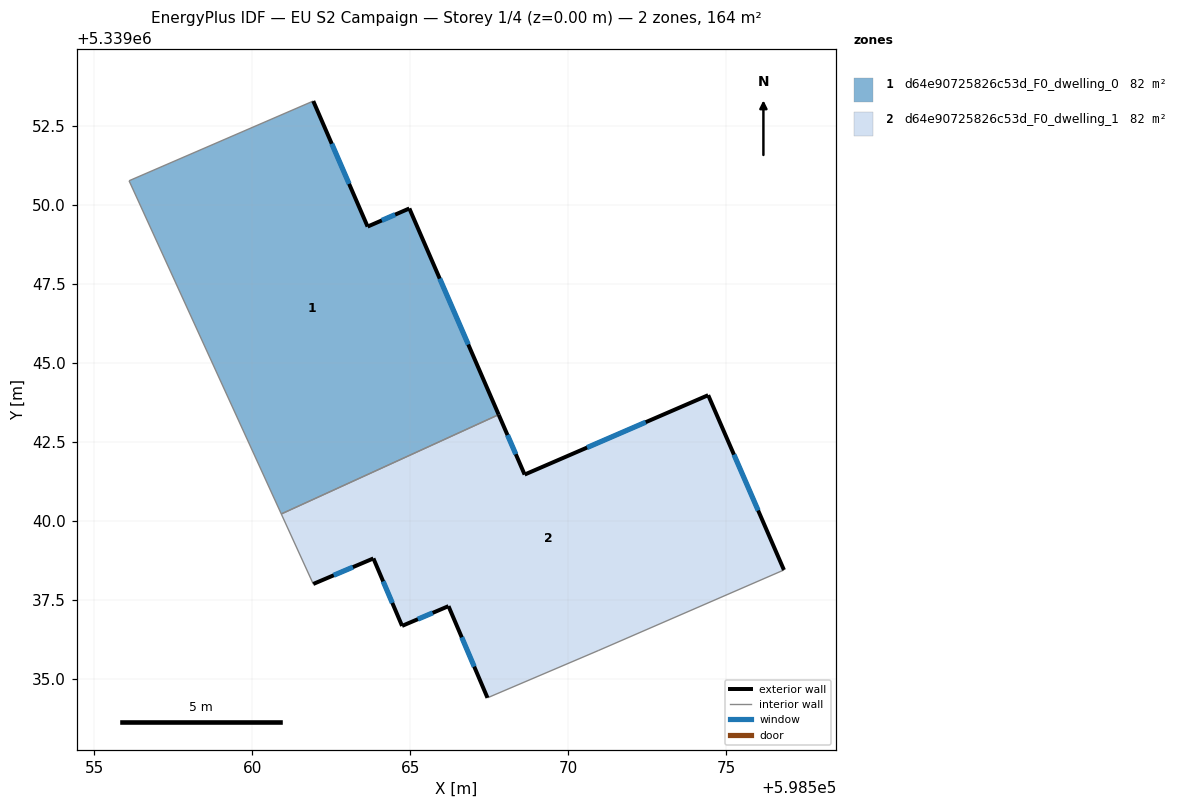
=== STOREY PLAN SPEC (per zone: floor XY polygon, exterior-wall plan segments, windows/doors) ===
zone 1: d64e90725826c53d_F0_dwelling_0  (82.1 m²)
  floor: (598564.97, 5339049.89) (598567.80, 5339043.37) (598560.92, 5339040.23) (598556.11, 5339050.77) (598561.93, 5339053.29) (598563.65, 5339049.32)
  exterior wall: (598564.97, 5339049.89) – (598563.65, 5339049.32)  [1.4 m]
    window: (598564.52, 5339049.70) – (598564.10, 5339049.52)  [0.4 m²]
  exterior wall: (598567.80, 5339043.37) – (598564.97, 5339049.89)  [7.1 m]
    window: (598566.83, 5339045.59) – (598565.93, 5339047.68)  [2.2 m²]
  exterior wall: (598563.65, 5339049.32) – (598561.93, 5339053.29)  [4.3 m]
    window: (598563.07, 5339050.67) – (598562.52, 5339051.94)  [1.3 m²]
  interior walls: 3
zone 2: d64e90725826c53d_F0_dwelling_1  (82.1 m²)
  floor: (598574.42, 5339043.99) (598576.82, 5339038.46) (598570.94, 5339035.91) (598567.44, 5339034.42) (598566.21, 5339037.32) (598564.74, 5339036.69) (598563.83, 5339038.83) (598561.93, 5339038.02) (598560.92, 5339040.23) (598567.80, 5339043.37) (598568.62, 5339041.48)
  exterior wall: (598564.74, 5339036.69) – (598566.21, 5339037.32)  [1.6 m]
    window: (598565.24, 5339036.90) – (598565.71, 5339037.10)  [0.5 m²]
  exterior wall: (598563.83, 5339038.83) – (598564.74, 5339036.69)  [2.3 m]
    window: (598564.14, 5339038.10) – (598564.43, 5339037.42)  [0.7 m²]
  exterior wall: (598561.93, 5339038.02) – (598563.83, 5339038.83)  [2.1 m]
    window: (598562.58, 5339038.29) – (598563.19, 5339038.55)  [0.6 m²]
  exterior wall: (598568.62, 5339041.48) – (598567.80, 5339043.37)  [2.1 m]
    window: (598568.34, 5339042.12) – (598568.07, 5339042.73)  [0.6 m²]
  exterior wall: (598574.42, 5339043.99) – (598568.62, 5339041.48)  [6.3 m]
    window: (598572.45, 5339043.13) – (598570.59, 5339042.33)  [1.9 m²]
  exterior wall: (598576.82, 5339038.46) – (598574.42, 5339043.99)  [6.0 m]
    window: (598576.00, 5339040.34) – (598575.24, 5339042.11)  [1.8 m²]
  exterior wall: (598566.21, 5339037.32) – (598567.44, 5339034.42)  [3.2 m]
    window: (598566.63, 5339036.33) – (598567.02, 5339035.40)  [1.0 m²]
  interior walls: 4

=== DERIVED (storey summary) ===
Building: EU S2 Campaign
Storey: 1 of 4  (floor level z = 0.00 m)
Storey gross floor area: 164.1 m²
Zones on this storey: 2
  - d64e90725826c53d_F0_dwelling_0: floor 82.1 m²; exterior wall 12.9 m (38.6 m²); 3 window(s) 3.9 m²; WWR 10.2%
  - d64e90725826c53d_F0_dwelling_1: floor 82.1 m²; exterior wall 23.5 m (70.6 m²); 7 window(s) 7.2 m²; WWR 10.2%
Zone adjacency (shared interzone walls):
  - d64e90725826c53d_F0_dwelling_0 ↔ d64e90725826c53d_F0_dwelling_1